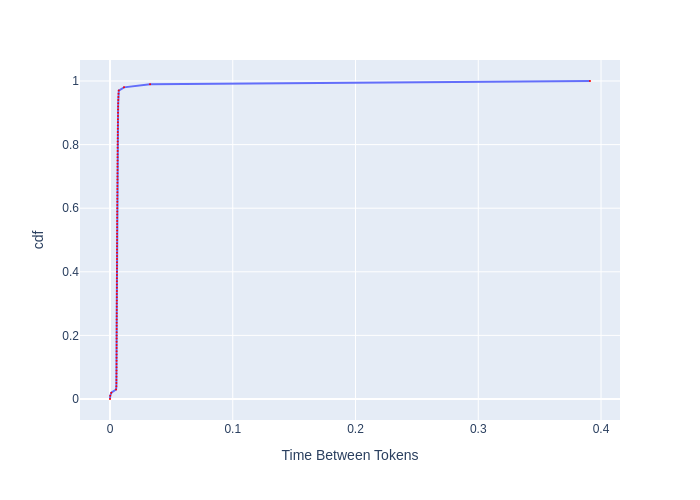

Data behind this chart, as committed beside it:
, cdf, Time Between Tokens
0, 0.0, 0.0
1, 0.01, 0.0001861
2, 0.02, 0.001086
3, 0.03, 0.004947
4, 0.04, 0.00518
5, 0.05, 0.005221
6, 0.06, 0.005253
7, 0.07, 0.005284
8, 0.08, 0.005306
9, 0.09, 0.005316
10, 0.1, 0.005337
11, 0.11, 0.005348
12, 0.12, 0.005359
13, 0.13, 0.00537
14, 0.14, 0.00538
15, 0.15, 0.00538
16, 0.16, 0.005391
17, 0.17, 0.005402
18, 0.18, 0.005413
19, 0.19, 0.005413
20, 0.2, 0.005424
21, 0.21, 0.005434
22, 0.22, 0.005445
23, 0.23, 0.005445
24, 0.24, 0.005456
25, 0.25, 0.005467
26, 0.26, 0.005478
27, 0.27, 0.005489
28, 0.28, 0.0055
29, 0.29, 0.005511
30, 0.3, 0.005522
31, 0.31, 0.005544
32, 0.32, 0.005555
33, 0.33, 0.005566
34, 0.34, 0.005578
35, 0.35, 0.005589
36, 0.36, 0.0056
37, 0.37, 0.005611
38, 0.38, 0.005622
39, 0.39, 0.005634
40, 0.4, 0.005645
41, 0.41, 0.005656
42, 0.42, 0.005668
43, 0.43, 0.005679
44, 0.44, 0.00569
45, 0.45, 0.005702
46, 0.46, 0.005702
47, 0.47, 0.005713
48, 0.48, 0.005724
49, 0.49, 0.005736
50, 0.5, 0.005747
51, 0.51, 0.005759
52, 0.52, 0.00577
53, 0.53, 0.005782
54, 0.54, 0.005794
55, 0.55, 0.005805
56, 0.56, 0.005828
57, 0.57, 0.00584
58, 0.58, 0.005864
59, 0.59, 0.005887
... 41 more rows
